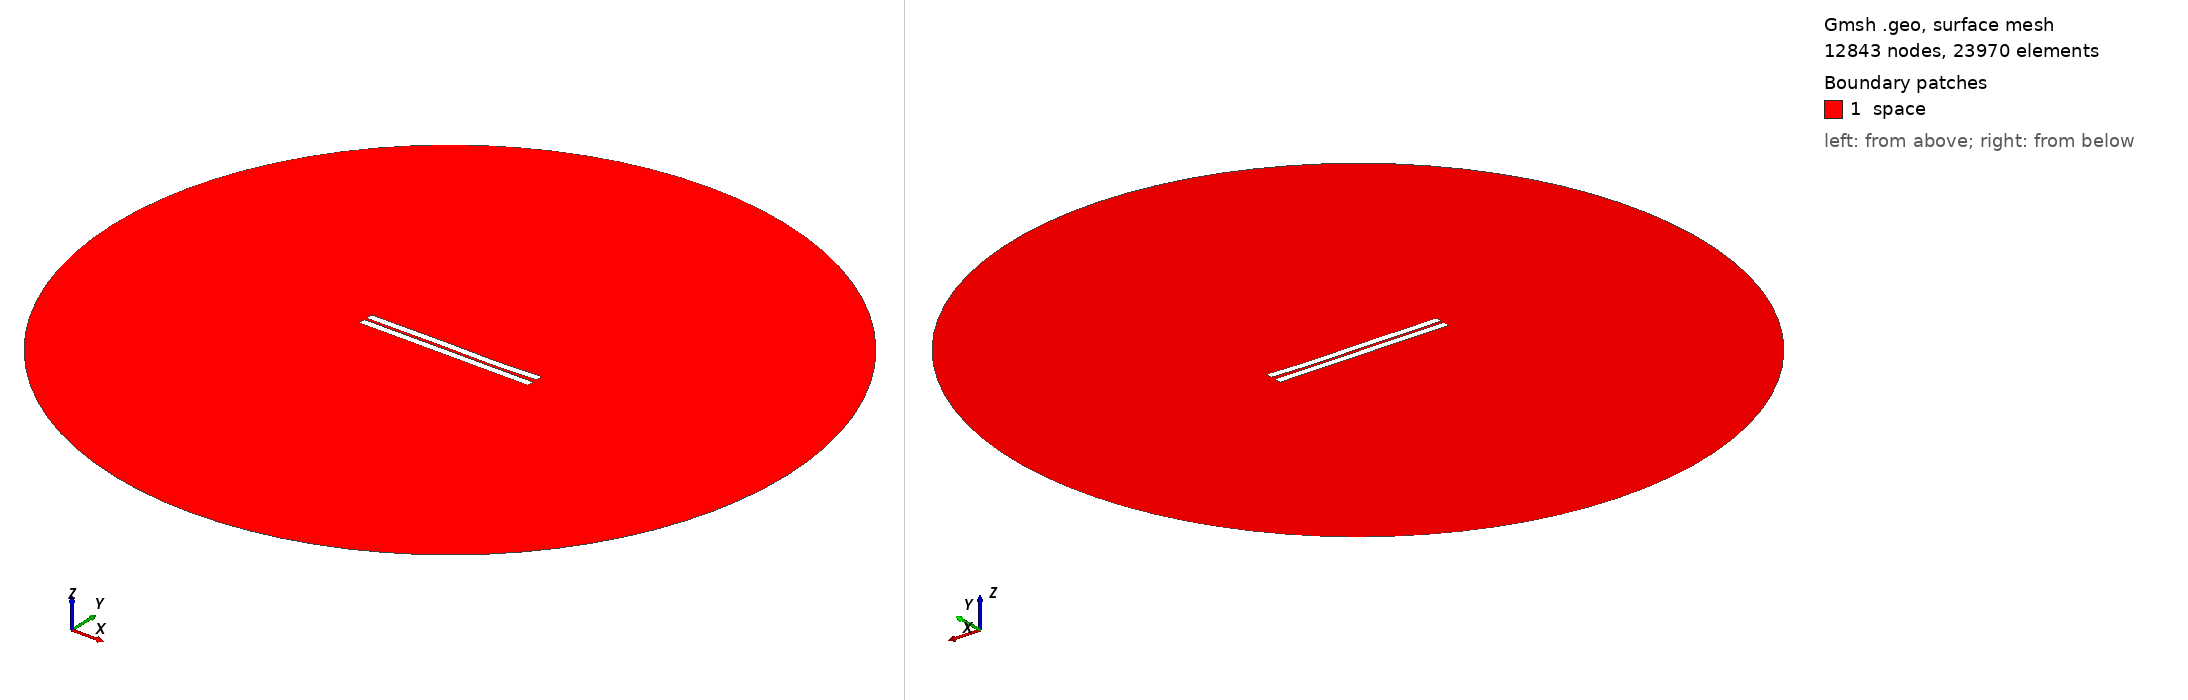

Gmsh geometry script, surface-meshed: 12843 nodes, 23970 surface elements. Boundary patches (legend numbers): 1 space. Left view from above one corner, right view from below the opposite corner. Legend entries are the model's physical surfaces. The drawing asked Gmsh for element sizes between 1% and 20% of the model's largest extent; the script's own settings can give other sizes.

=== 547.geo (drawn) ===
//---------------------------------------
// Geometry kernel
//---------------------------------------

SetFactory("OpenCASCADE");



//---------------------------------------
// Parameters of the geometry
//---------------------------------------

// Overetch of the upper plate
overetch = 0.0;

// Distance between the plates
distance = 1.5;

// Discretization over the x axis (for the deformation)
nx = 50; 

// Length of the plate
L = 100 - overetch; 

// Number of modes
n = 4; 

// 1st mode coefficient
coeff(1) = 0.15;
beta(1) = 0.596864 * 3.1415926535 / L;

// 2nd mode coefficient
coeff(2) = -0.075;
beta(2) = 1.49418 * 3.1415926535 / L;

// 3rd mode coefficient
coeff(3) = 0.15;
beta(3) = 2.50025 * 3.1415926535 / L;

// 4th mode coefficient
coeff(4) = -0.075;
beta(4) = 3.49999 * 3.1415926535 / L;



//---------------------------------------
// Upper plate (deformed rectangle)
//---------------------------------------

// Coordiantes of the upper plate
xmin = -50;
xmax = 50 - overetch;

// Height of the upper plate
yheight = 4 - 2 * overetch;

// Indexes of the points
UpperID[] = {};
LowerID[] = {};
LeftID[] = {};
RightID[] = {};

// Point index
p = 1;

// Horizontal edges
For i In {1:nx}
    x = xmin + (i-1)*(xmax - xmin)/(nx-1);

    y_bottom = distance / 2 + overetch;
    For j In {1:n}
        C = (Cosh(beta(j)*L) + Cos(beta(j)*L)) / (Sinh(beta(j)*L) + Sin(beta(j)*L));
        y_bottom  = y_bottom + coeff(j) * (Cosh(beta(j)*(x+50)) - Cos(beta(j)*(x+50)) - C * (Sinh(beta(j)*(x+50)) - Sin(beta(j)*(x+50))));
    EndFor

    y_top = y_bottom + yheight;

    Point(p) = {x, y_top, 0, 1.0};
    UpperID[i] = p;
    p = p + 1;

    Point(p) = {x, y_bottom, 0, 1.0};
    LowerID[i] = p;
    p = p + 1;
EndFor

// Create point lists
UpperPts[] = {}; LowerPts[] = {};
For i In {1:nx}
  UpperPts[] += {UpperID[i]};
  LowerPts[] += {LowerID[i]};
EndFor

// Build splines
Spline(1) = {UpperPts[]};
Spline(2) = {LowerPts[]};
Line(3) = {LowerPts[nx-1], UpperPts[nx-1]};
Line(4) = {LowerPts[0], UpperPts[0]};

// Build the plane surface
Curve Loop(1) = {2, 3, -1, -4};
Plane Surface(1) = {1};



//---------------------------------------
// Lower plate (rectangle)
//---------------------------------------

// Vertices
Point(1001) = {-50, -1, 0, 1.0};
Point(1002) = { 50, -1, 0, 1.0};
Point(1003) = { 50,  -5, 0, 1.0};
Point(1004) = {-50,  -5, 0, 1.0};

// Edges
Line(5) = {1001, 1002};
Line(6) = {1002, 1003};
Line(7) = {1003, 1004};
Line(8) = {1004, 1001};

// Plane surface
Line Loop(2) = {5, 6, 7, 8};
Plane Surface(2) = {2}; 



//---------------------------------------
// Outer (fictious) boundary
//---------------------------------------

// Points
Point(1005) = {0, 0, 0};       // Center
Point(1006) = {200, 0, 0};     // Start point
Point(1007) = {0, 200, 0};     // 90 degrees
Point(1008) = {-200, 0, 0};    // 180 degrees
Point(1009) = {0, -200, 0};    // 270 degrees

// Circle arcs (each needs start, center, end)
Circle(9) = {1006, 1005, 1007};
Circle(10) = {1007, 1005, 1008};
Circle(11) = {1008, 1005, 1009};
Circle(12) = {1009, 1005, 1006};

// Plane surface for the entire domain
Curve Loop(3) = {9, 10, 11, 12};
Surface(3) = {3};

// Subtract the plates from the whole domain to obtain the actual domain where we want to solve the equations
BooleanDifference{ Surface{3}; Delete; }{ Surface{1}; Surface{2}; Delete; }




//---------------------------------------
// Transfinite Lines/Curves
//---------------------------------------

// Set the number of points on the boundaries
r = 7;

// Plates
Transfinite Curve {1, 2} = 50*r Using Progression 1;
Transfinite Curve {3, 4} = 2*r Using Progression 1;
Transfinite Line {5, 7} = 50*r Using Progression 1;
Transfinite Line {6, 8} = 2*r Using Progression 1;

// Outer boundary
Transfinite Line {9, 10, 11, 12} = 20 Using Progression 1;



//---------------------------------------
// Physical groups
//---------------------------------------                

// Physical curves (boundaries)
Physical Line("force_segment", 10) = {2};
Physical Line("upper_plate", 11) = {1, 3, 4};
Physical Line("lower_plate", 12) = {5, 6, 7, 8};
Physical Line("boundary", 20) = {9, 10, 11, 12};

// Physical Surfaces
Physical Surface("space", 30) = {3};



//---------------------------------------
// 6. Generate the Mesh
//---------------------------------------

// 2D mesh generation
Mesh 2;
